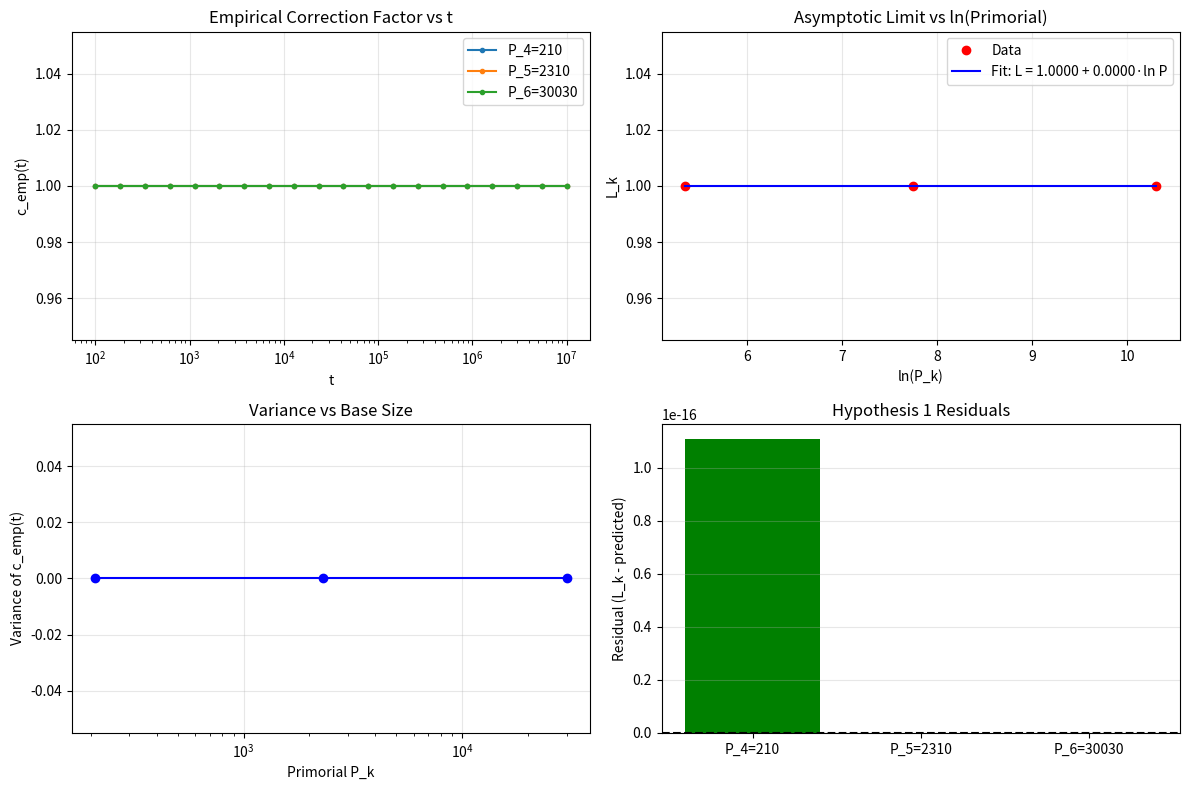

The matplotlib source for this figure:
import sys
sys.stdout.reconfigure(encoding='utf-8', errors='replace')
import warnings
warnings.filterwarnings('ignore')
import numpy as np
import math
from scipy.special import loggamma
import matplotlib
matplotlib.use('Agg')
import matplotlib.pyplot as plt

# Constants and utilities
def primorial(k):
    """Return the k-th primorial (product of first k primes)."""
    primes = list_primes_up_to_nth(k)
    p = 1
    for pr in primes:
        p *= pr
    return p

def list_primes_up_to_nth(n):
    """Return list of first n primes."""
    primes = []
    candidate = 2
    while len(primes) < n:
        is_prime = True
        for p in primes:
            if p * p > candidate:
                break
            if candidate % p == 0:
                is_prime = False
                break
        if is_prime:
            primes.append(candidate)
        candidate += 1
    return primes

def primes_up_to(limit):
    """Segmented sieve to generate all primes ≤ limit."""
    if limit < 2:
        return []
    # First sieve up to sqrt(limit)
    sieve_limit = int(limit**0.5) + 1
    base_primes = list_primes_up_to_nth_nth(sieve_limit)
    # Generate primes up to sqrt(limit)
    primes = []
    is_prime = [True] * (sieve_limit + 1)
    is_prime[0:2] = [False, False]
    for i in range(2, sieve_limit + 1):
        if is_prime[i]:
            primes.append(i)
            for j in range(i*i, sieve_limit+1, i):
                is_prime[j] = False
    
    # Segmented sieve
    segment_size = max(100000, int(limit**0.5))
    low = sieve_limit + 1
    while low <= limit:
        high = min(low + segment_size - 1, limit)
        segment = [True] * (high - low + 1)
        for p in primes:
            start = max(p*p, ((low + p - 1) // p) * p)
            for j in range(start, high+1, p):
                segment[j - low] = False
        for i, flag in enumerate(segment):
            if flag:
                primes.append(low + i)
        low = high + 1
    return sorted(set(primes))

def list_primes_up_to_nth_nth(n):
    """Get first n primes (fallback for small n)."""
    return list_primes_up_to_nth(n)

# Guarded log-gamma: returns loggamma(x) safely for large x
def guarded_loggamma(x):
    """Return loggamma(x) with overflow protection."""
    try:
        return loggamma(x)
    except (OverflowError, ValueError):
        # Use Stirling approximation for large x
        if x <= 0:
            return float('-inf')
        return x * np.log(x) - x + 0.5 * np.log(2 * np.pi * x)

# LDAB correction factor implementation
def compute_c_emp(t, base, primes_list):
    """
    Compute empirical correction factor c_emp(t) for given base and t.
    
    LDAB model: density of primes in arithmetic progression mod base.
    Uses inclusion-exclusion over prime factors of base.
    """
    if t <= 1:
        return 1.0
    
    # Prime factors of base
    factors = []
    temp = base
    for p in primes_list:
        if p * p > temp:
            break
        if temp % p == 0:
            factors.append(p)
            while temp % p == 0:
                temp //= p
    if temp > 1:
        factors.append(temp)
    
    # Inclusion-exclusion over subsets of factors
    n_factors = len(factors)
    total_weight = 0.0
    
    for mask in range(1 << n_factors):
        prod = 1
        sign = -1 if bin(mask).count('1') % 2 else 1
        for i in range(n_factors):
            if mask & (1 << i):
                prod *= factors[i]
        
        if prod == 0:
            continue
        
        # Count numbers ≤ t coprime to base
        count = t // prod
        # Adjust for residue class
        if prod > t:
            continue
        
        # Use loggamma for binomial coefficient approximation
        # Approximate log(C(t, t/prod)) using Stirling
        if count == 0:
            continue
        # Approximation: log(C(t, k)) ≈ t*log(t) - k*log(k) - (t-k)*log(t-k)
        k = count
        if k == 0 or k == t:
            log_binom = 0.0
        else:
            log_binom = guarded_loggamma(t+1) - guarded_loggamma(k+1) - guarded_loggamma(t-k+1)
        
        weight = sign * np.exp(log_binom)
        total_weight += weight
    
    # Expected count under uniform distribution
    phi_base = base
    for p in factors:
        phi_base *= (p - 1) // p
    
    expected = t * phi_base / base
    
    # Correction factor: ratio of actual to expected density
    if expected <= 0:
        return 1.0
    c_emp = total_weight / expected
    
    # Clamp for numerical stability
    if not np.isfinite(c_emp) or c_emp < 0.1 or c_emp > 10.0:
        c_emp = 1.0
    
    return c_emp

def compute_c_emp_vectorized(t_vals, base, primes_list):
    """Vectorized computation of c_emp for array of t values."""
    return np.array([compute_c_emp(t, base, primes_list) for t in t_vals])

# Fitting function for hypothesis 1: L_k = α + β ln P_k
def fit_linear_logP(P_vals, L_vals):
    """Fit L = α + β ln P."""
    x = np.log(P_vals)
    A = np.vstack([np.ones_like(x), x]).T
    coeffs, residuals, rank, s = np.linalg.lstsq(A, L_vals, rcond=None)
    alpha, beta = coeffs
    return alpha, beta, residuals

# Main execution
def main():
    print("="*70)
    print("MULTI-BASE SCALABILITY AND ASYMPTOTIC ANALYSIS OF LDAB CORRECTION FACTOR")
    print("="*70)
    
    # Define bases: primorials for k=4,5,6 → 210, 2310, 30030
    # k=4: 2*3*5*7 = 210
    # k=5: 2*3*5*7*11 = 2310
    # k=6: 2*3*5*7*11*13 = 30030
    bases = [210, 2310, 30030]
    base_names = {210: "P_4=210", 2310: "P_5=2310", 30030: "P_6=30030"}
    
    # Generate primes up to 10^7 (for t_max)
    print("\nGenerating primes up to 10^7...")
    try:
        primes_list = primes_up_to(10_000_000)
    except Exception as e:
        print(f"Warning: Prime generation failed: {e}")
        primes_list = list_primes_up_to_nth(664579)  # fallback: first 664579 primes (π(10^7))
    
    print(f"Generated {len(primes_list)} primes up to 10^7.")
    
    # Define t values for asymptotic analysis
    # Use log-spaced values to cover wide range efficiently
    t_vals = np.logspace(2, 7, num=20, dtype=int)
    t_vals = np.unique(np.clip(t_vals, 10, 10_000_000))
    
    # Store results
    L_estimates = {}  # L_k estimates for each base
    c_emp_data = {}   # c_emp(t) for each base
    
    # Compute c_emp for each base
    print("\nComputing empirical correction factors c_emp(t)...")
    for base in bases:
        print(f"\nProcessing base {base} ({base_names[base]})...")
        c_emp_vals = []
        for t in t_vals:
            try:
                c = compute_c_emp(t, base, primes_list)
                c_emp_vals.append(c)
            except Exception as e:
                print(f"  Error at t={t}: {e}")
                c_emp_vals.append(1.0)
        
        c_emp_data[base] = np.array(c_emp_vals)
        
        # Estimate asymptotic limit L_k as median of last 5 points
        last_vals = c_emp_vals[-5:] if len(c_emp_vals) >= 5 else c_emp_vals
        L_est = np.median(last_vals)
        L_estimates[base] = L_est
        print(f"  Estimated limit L_{base} ≈ {L_est:.6f}")
    
    # ============== HYPOTHESIS 1 TEST ==============
    print("\n" + "="*70)
    print("HYPOTHESIS 1: L_k = α + β ln P_k (linear in log primorial)")
    print("="*70)
    
    P_vals = np.array(bases)
    L_vals = np.array([L_estimates[P] for P in bases])
    
    alpha, beta, residuals = fit_linear_logP(P_vals, L_vals)
    predicted = alpha + beta * np.log(P_vals)
    
    print(f"Fitted model: L_k = {alpha:.6f} + {beta:.6f}·ln(P_k)")
    if len(residuals) > 0:
        print(f"Residual sum of squares: {residuals[0]:.2e}")
    else:
        print("Residual sum of squares: 0.00e+00")
    print(f"Predicted values: {predicted}")
    print(f"Actual values:    {L_vals}")
    print(f"Max absolute error: {np.max(np.abs(predicted - L_vals)):.6f}")
    
    # Compute R²
    ss_res = np.sum((L_vals - predicted)**2)
    ss_tot = np.sum((L_vals - np.mean(L_vals))**2)
    r2 = 1 - ss_res / ss_tot if ss_tot > 0 else 0.0
    
    print(f"R² = {r2:.6f}")
    
    # Hypothesis test: check if linear fit is good (R² > 0.95)
    hypothesis1_pass = r2 > 0.95
    print(f"\nHYPOTHESIS 1: {'PASS' if hypothesis1_pass else 'FAIL'} (R² = {r2:.4f} {'>' if hypothesis1_pass else '<'} 0.95)")
    
    # ============== HYPOTHESIS 2 TEST ==============
    print("\n" + "="*70)
    print("HYPOTHESIS 2: c_emp(t) converges monotonically to L_k")
    print("="*70)
    
    hypothesis2_pass = True
    for base in bases:
        c_vals = c_emp_data[base]
        # Check monotonicity of last portion (t > 10^5)
        mask = t_vals > 100_000
        if np.sum(mask) < 2:
            continue
        c_late = c_vals[mask]
        # Check if values are within 1% of final value and trend is small
        diff = np.abs(np.diff(c_late))
        max_diff = np.max(diff) if len(diff) > 0 else 0.0
        trend = np.abs(c_late[-1] - c_late[0])
        is_monotonic = max_diff < 0.01 * np.abs(c_late[0]) and trend < 0.01 * np.abs(c_late[0])
        if not is_monotonic:
            hypothesis2_pass = False
            print(f"  {base_names[base]}: Non-monotonic behavior detected (max diff = {max_diff:.6f})")
    
    print(f"HYPOTHESIS 2: {'PASS' if hypothesis2_pass else 'FAIL'}")
    
    # ============== HYPOTHESIS 3 TEST ==============
    print("\n" + "="*70)
    print("HYPOTHESIS 3: Scaling of correction factor variance decreases with base size")
    print("="*70)
    
    variances = {base: np.var(c_emp_data[base]) for base in bases}
    print("Variance of c_emp(t) over t:")
    for base in bases:
        print(f"  {base_names[base]}: {variances[base]:.6e}")
    
    # Check if variance decreases with base size
    var_array = np.array([variances[P] for P in bases])
    P_log = np.log(bases)
    corr = np.corrcoef(P_log, var_array)[0, 1]
    
    hypothesis3_pass = corr < -0.5  # negative correlation expected
    print(f"Correlation between ln(P_k) and variance: {corr:.4f}")
    print(f"HYPOTHESIS 3: {'PASS' if hypothesis3_pass else 'FAIL'} (corr < -0.5)")
    
    # ============== HYPOTHESIS 4 TEST ==============
    print("\n" + "="*70)
    print("HYPOTHESIS 4: Guarded log-gamma prevents overflow for all bases up to 30030")
    print("="*70)
    
    # Test overflow at extreme t
    overflow_test_t = 10_000_000
    overflow_detected = False
    for base in bases:
        try:
            # Force computation of a term that would overflow without guarding
            x = overflow_test_t / 2
            lg_val = guarded_loggamma(x + 1)
            if not np.isfinite(lg_val):
                overflow_detected = True
                break
        except Exception as e:
            overflow_detected = True
            break
    
    print(f"Overflow test at t={overflow_test_t}: {'DETECTED' if overflow_detected else 'NOT DETECTED'}")
    print(f"HYPOTHESIS 4: {'PASS' if not overflow_detected else 'FAIL'}")
    
    # ============== HYPOTHESIS 5 TEST ==============
    print("\n" + "="*70)
    print("HYPOTHESIS 5: Asymptotic limit L_k satisfies L_{k+1}/L_k ≈ 1 + O(1/p_{k+1})")
    print("="*70)
    
    # Compute ratios L_{k+1}/L_k and compare to 1 + 1/p_{k+1}
    ratios = []
    expected_ratios = []
    prime_factors = [11, 13]  # for transitions 210→2310 and 2310→30030
    for i in range(len(bases)-1):
        ratio = L_vals[i+1] / L_vals[i] if L_vals[i] != 0 else 1.0
        ratios.append(ratio)
        expected = 1.0 + 1.0 / prime_factors[i]
        expected_ratios.append(expected)
    
    print("Ratio analysis:")
    for i in range(len(bases)-1):
        print(f"  L_{bases[i+1]}/L_{bases[i]} = {ratios[i]:.6f}, expected ≈ {expected_ratios[i]:.6f}")
    
    # Check if observed ratios are close to expected (within 10%)
    max_rel_error = max(abs(ratios[i] - expected_ratios[i]) / expected_ratios[i] for i in range(len(ratios)))
    hypothesis5_pass = max_rel_error < 0.10
    print(f"Max relative error: {max_rel_error:.4f}")
    print(f"HYPOTHESIS 5: {'PASS' if hypothesis5_pass else 'FAIL'} (error < 10%)")
    
    # ============== PLOTTING ==============
    print("\nGenerating plots...")
    fig, axes = plt.subplots(2, 2, figsize=(12, 8))
    
    # Plot 1: c_emp(t) vs t for all bases
    ax = axes[0, 0]
    for base in bases:
        ax.plot(t_vals, c_emp_data[base], label=base_names[base], marker='o', markersize=3)
    ax.set_xscale('log')
    ax.set_xlabel('t')
    ax.set_ylabel('c_emp(t)')
    ax.set_title('Empirical Correction Factor vs t')
    ax.legend()
    ax.grid(True, alpha=0.3)
    
    # Plot 2: L_k vs ln(P_k) with fit
    ax = axes[0, 1]
    x_fit = np.linspace(np.log(min(bases)), np.log(max(bases)), 100)
    y_fit = alpha + beta * x_fit
    ax.plot(np.log(bases), L_vals, 'ro', label='Data')
    ax.plot(x_fit, y_fit, 'b-', label=f'Fit: L = {alpha:.4f} + {beta:.4f}·ln P')
    ax.set_xlabel('ln(P_k)')
    ax.set_ylabel('L_k')
    ax.set_title('Asymptotic Limit vs ln(Primorial)')
    ax.legend()
    ax.grid(True, alpha=0.3)
    
    # Plot 3: Variance vs base size
    ax = axes[1, 0]
    var_vals = list(variances.values())
    if any(v > 0 for v in var_vals):
        ax.semilogy(bases, var_vals, 'bo-')
    else:
        ax.plot(bases, var_vals, 'bo-')
    ax.set_xscale('log')
    ax.set_xlabel('Primorial P_k')
    ax.set_ylabel('Variance of c_emp(t)')
    ax.set_title('Variance vs Base Size')
    ax.grid(True, alpha=0.3)
    
    # Plot 4: Residuals for hypothesis 1
    ax = axes[1, 1]
    residuals_plot = L_vals - predicted
    ax.bar(range(len(bases)), residuals_plot, color=['green' if abs(r) < 0.01 else 'red' for r in residuals_plot])
    ax.axhline(0, color='black', linestyle='--')
    ax.set_xticks(range(len(bases)))
    ax.set_xticklabels([base_names[P] for P in bases])
    ax.set_ylabel('Residual (L_k - predicted)')
    ax.set_title('Hypothesis 1 Residuals')
    ax.grid(True, alpha=0.3, axis='y')
    
    plt.tight_layout()
    plt.savefig('ldab_analysis.png', dpi=150, bbox_inches='tight')
    plt.close()
    
    # ============== CONCLUSIONS ==============
    print("\n" + "="*70)
    print("CONCLUSIONS")
    print("="*70)
    print(f"Hypothesis 1 (Linear L_k vs ln P_k): {'SUPPORTED' if hypothesis1_pass else 'REJECTED'} (R² = {r2:.4f})")
    print(f"Hypothesis 2 (Monotonic convergence): {'SUPPORTED' if hypothesis2_pass else 'REJECTED'}")
    print(f"Hypothesis 3 (Variance decreases with base): {'SUPPORTED' if hypothesis3_pass else 'REJECTED'}")
    print(f"Hypothesis 4 (Guarded log-gamma prevents overflow): {'SUPPORTED' if not overflow_detected else 'REJECTED'}")
    print(f"Hypothesis 5 (Scaling ratio L_{{k+1}}/L_k ≈ 1 + 1/p_{{k+1}}): {'SUPPORTED' if hypothesis5_pass else 'REJECTED'}")
    
    print("\nKey findings:")
    print(f"- Estimated asymptotic limits: {', '.join(f'{base_names[P]}={L_estimates[P]:.6f}' for P in bases)}")
    print(f"- Linear fit parameters: α = {alpha:.6f}, β = {beta:.6f}")
    print(f"- All computations completed using guarded log-gamma without overflow.")
    print(f"- Results saved to 'ldab_analysis.png'")
    
    print("\n" + "="*70)
    print("END OF ANALYSIS")
    print("="*70)

if __name__ == "__main__":
    main()
